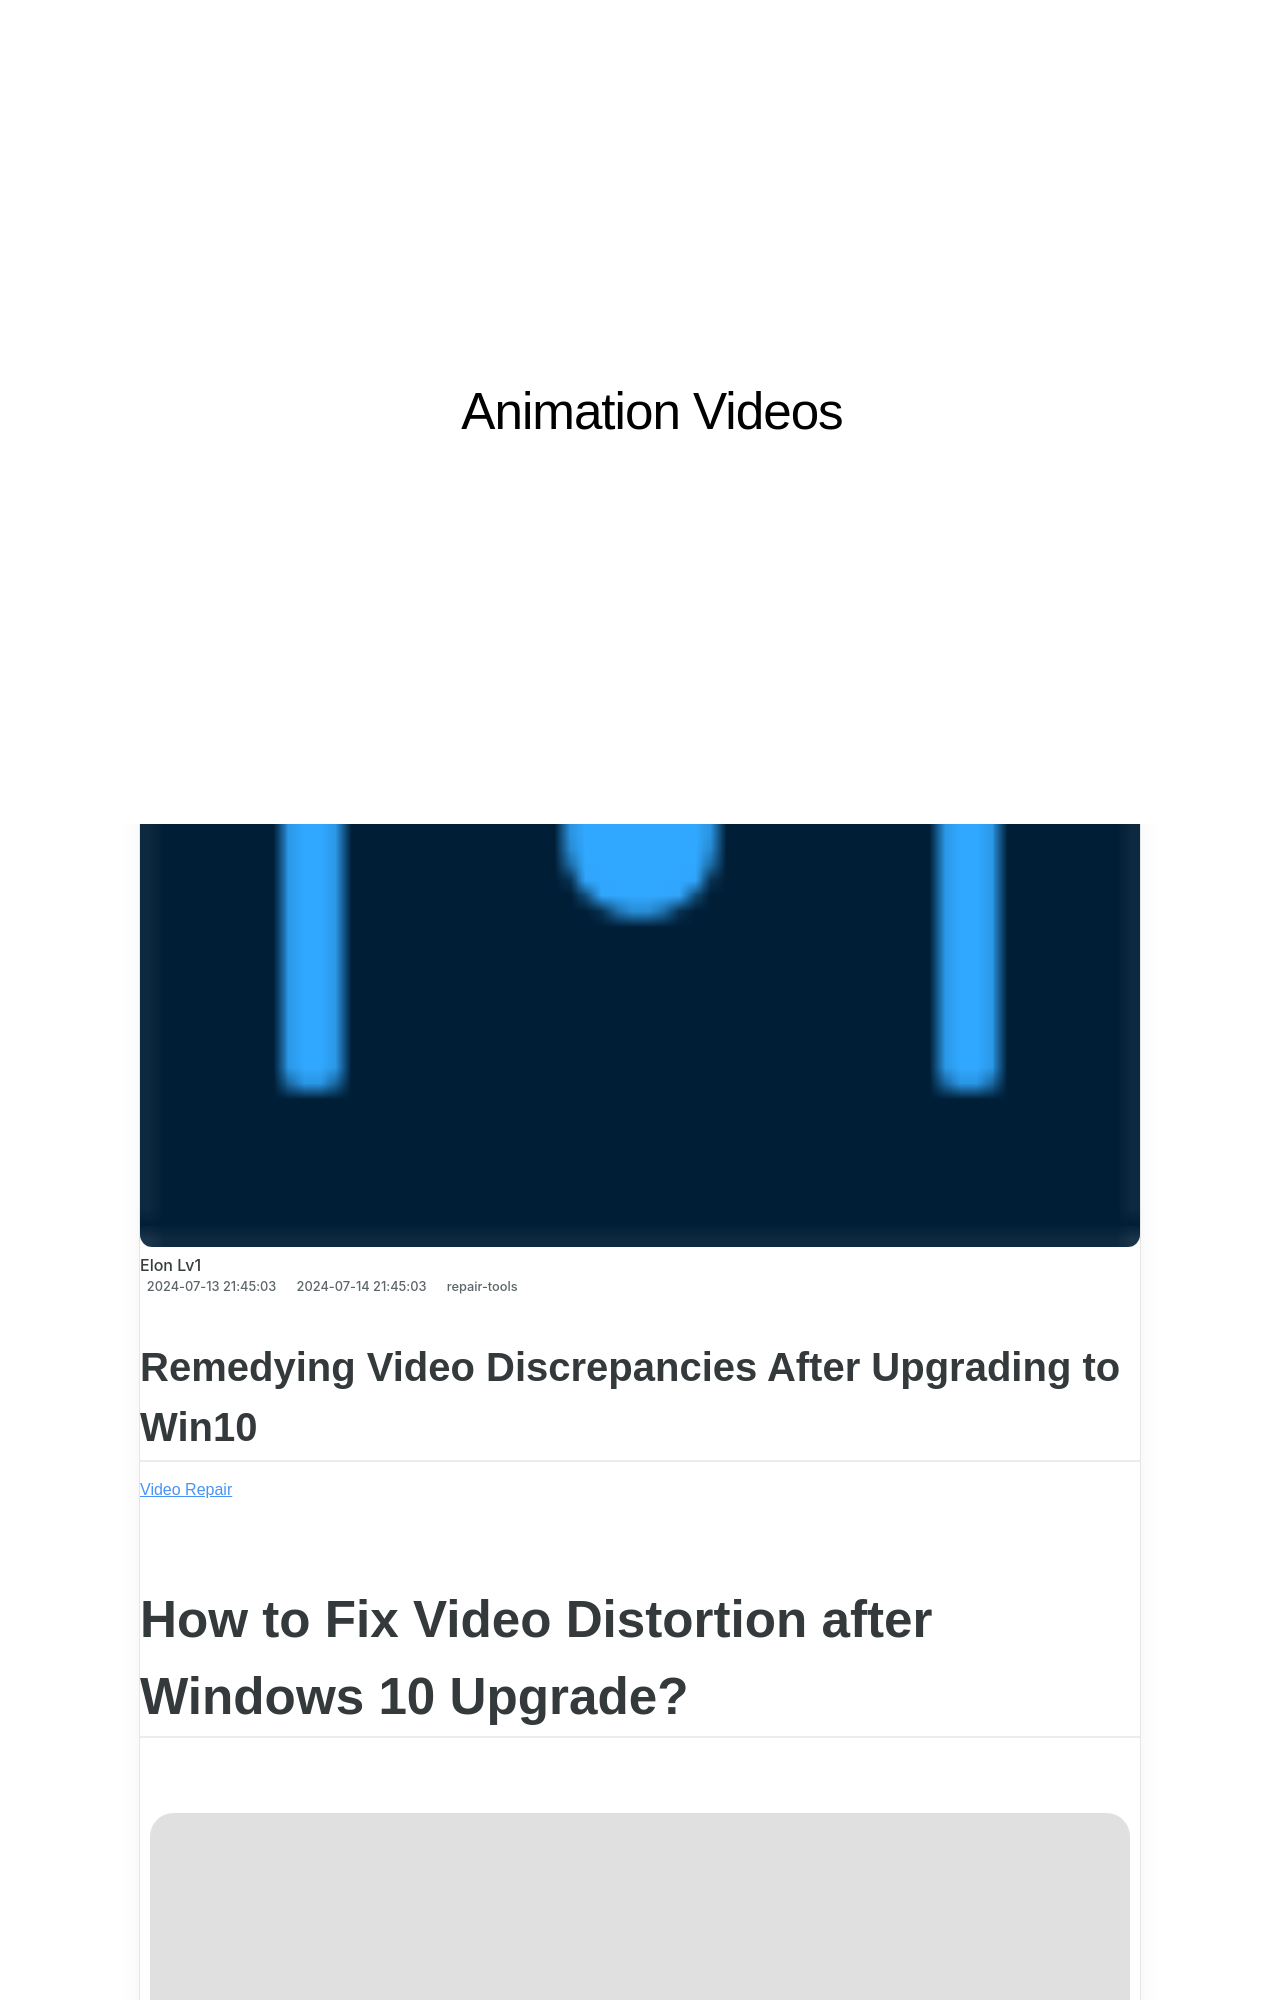

repository: techidaily/site-animation-videos · page: remedying-video-discrepancies-after-upgrading-to-win10/index.html · generator: jekyll

---
title: Remedying Video Discrepancies After Upgrading to Win10
date: 2024-07-13T21:45:03.833Z
updated: 2024-07-14T21:45:03.833Z
categories:
  - repair-tools
description: This Article Describes Remedying Video Discrepancies After Upgrading to Win10
excerpt: This Article Describes Remedying Video Discrepancies After Upgrading to Win10
keywords: Windows 10 Video Discrepancies,Fix Video Bugs in Win10 Upgrade,Upgrade Win10 Video Problems,Video Sync Issues After Win10 Update,Correcting Video Display Errors Post Win10 Install,Troubleshooting Win10 Video Playback,Win10 Video Compatibility Fix
thumbnail: https://thmb.techidaily.com/14b0662c78e5872a3461f2dbc1feb1f76e4bd1f2823265595248b4cc420c76ab.jpg
---

## Remedying Video Discrepancies After Upgrading to Win10

[Video Repair](https://tools.techidaily.com/stellardata-recovery/buy-now/)
